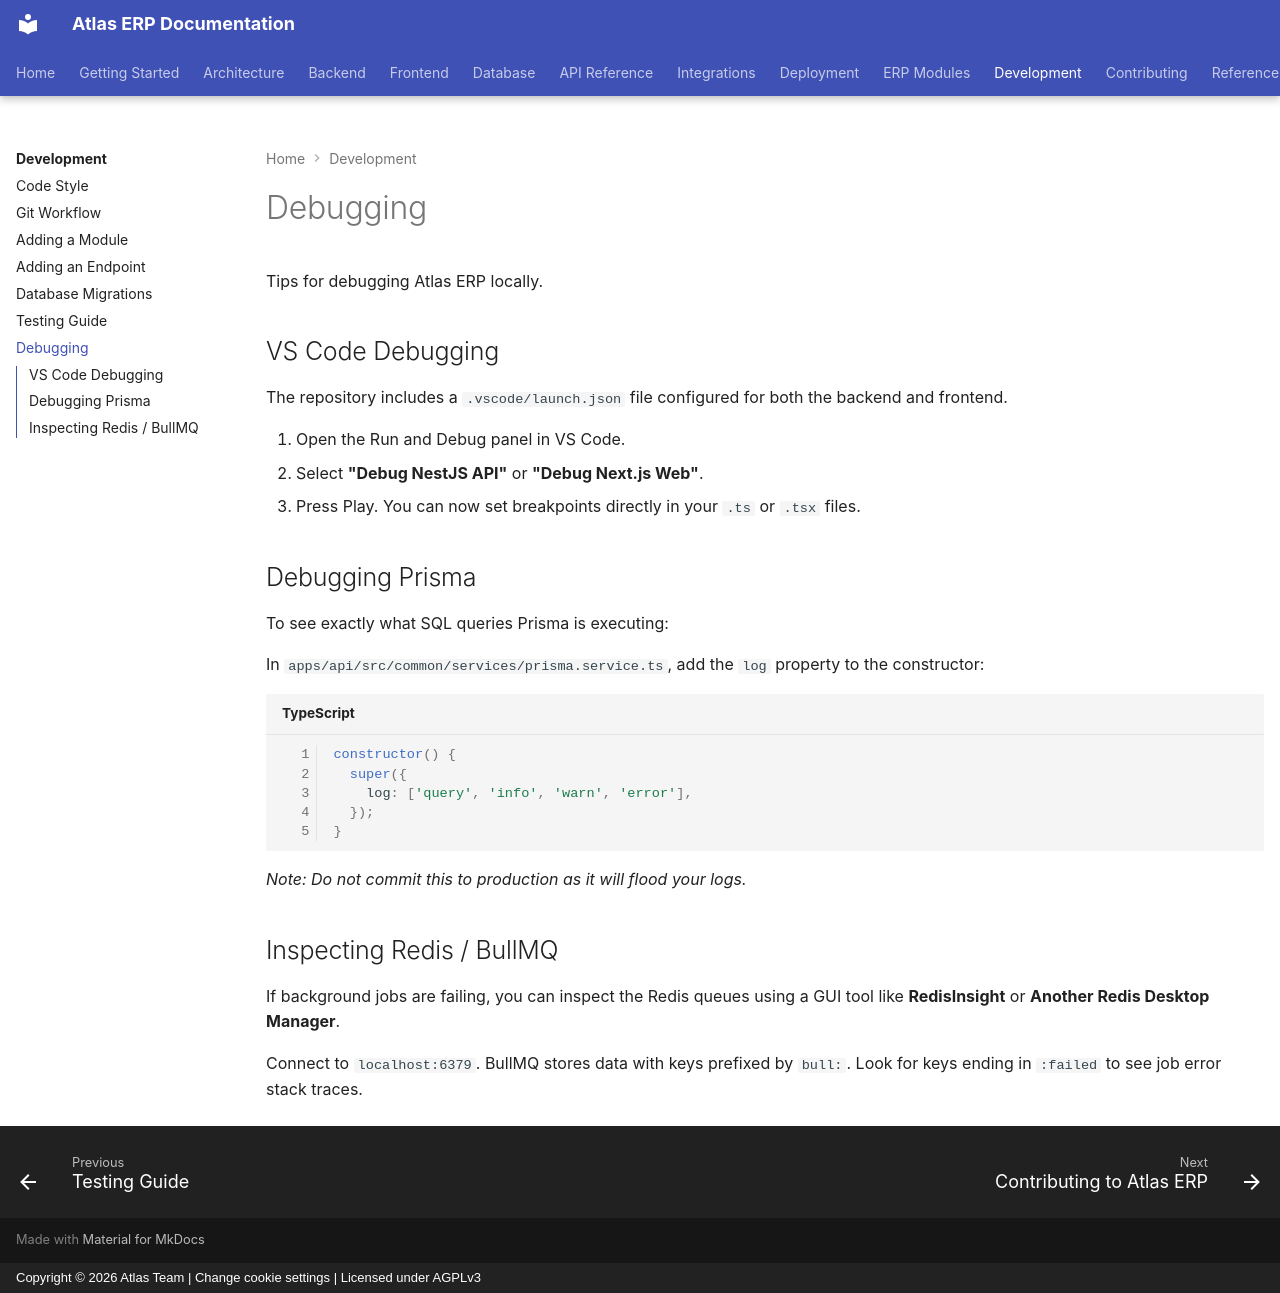

repository: VaibhavDaveDev/Atlas · page: development/debugging/index.html · generator: mkdocs · copyright: Copyright © 2026 Atlas Team | Change cookie settings | Licensed under AGPLv3

# Debugging

Tips for debugging Atlas ERP locally.

## VS Code Debugging

The repository includes a `.vscode/launch.json` file configured for both the backend and frontend.

1. Open the Run and Debug panel in VS Code.
2. Select **"Debug NestJS API"** or **"Debug Next.js Web"**.
3. Press Play. You can now set breakpoints directly in your `.ts` or `.tsx` files.

## Debugging Prisma

To see exactly what SQL queries Prisma is executing:

In `apps/api/src/common/services/prisma.service.ts`, add the `log` property to the constructor:

```typescript
constructor() {
  super({
    log: ['query', 'info', 'warn', 'error'],
  });
}
```
*Note: Do not commit this to production as it will flood your logs.*

## Inspecting Redis / BullMQ

If background jobs are failing, you can inspect the Redis queues using a GUI tool like **RedisInsight** or **Another Redis Desktop Manager**.

Connect to `localhost:6379`. BullMQ stores data with keys prefixed by `bull:`. Look for keys ending in `:failed` to see job error stack traces.
